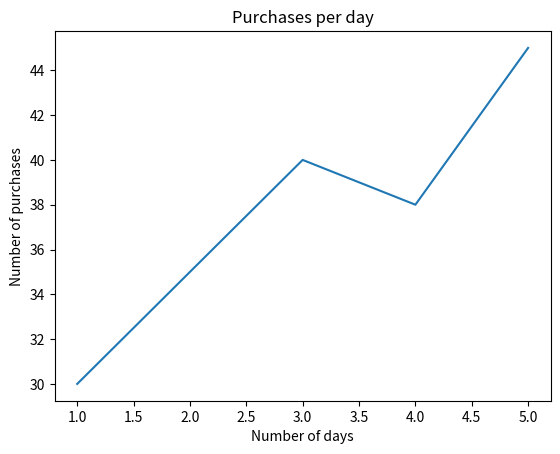

This figure's Python source:
import pandas as pd 
import matplotlib.pyplot as plt
data = {
    "days" : [1, 2, 3, 4, 5],
    "users" : [120, 150, 170, 160, 180],
    "purchases": [30, 35, 40, 38, 45]
}

df = pd.DataFrame(data)

#print(df)


# Are users increasing over time ?

# day[x], # users[y]

#plt.plot(df["days"],df["users"])    # Just to mark x axis is for days and y axis is for number of users.
#plt.xlabel("Days")                  # Labeling X row
#plt.ylabel("Number of users")       # Labeling Y row
#plt.title("App users over time")    # Title input
#plt.show()                          # To show the output



# Are purchases increasing over time ?

plt.plot(df["days"],df["purchases"])
plt.xlabel("Number of days")
plt.ylabel("Number of purchases")
plt.title("Purchases per day")
plt.show()
